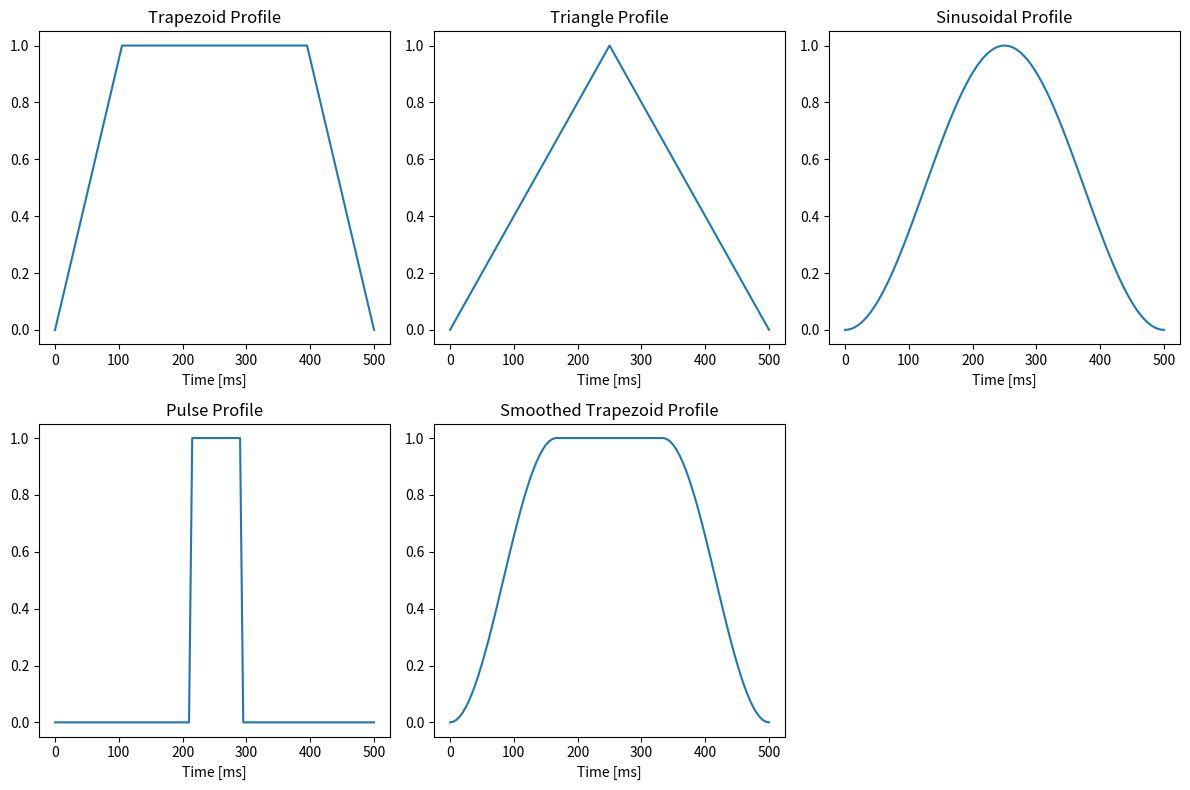

Write the Python code that produced this figure.
import numpy as np
import math
import matplotlib.pyplot as plt


class TorqueProfiles:

    def __init__(self, time_interval=500, max_y=1, loop_frequency=200):
        self.time = time_interval  # [ms]
        self.max_y = max_y
        self.instances = int(time_interval * loop_frequency / 1000)
        self.x, self.step = np.linspace(0, self.time, self.instances + 1, retstep=True)  # Create x with elements for frequency of 200Hz
        self.l = len(self.x)
        self.loop_frequency = loop_frequency

    def trapezoid(self, width_portion=5):
        portion = width_portion
        y_trap = []
        edge = math.ceil(self.l / portion)
        middle = math.floor(self.l * (portion - 1) / portion)
        k = self.max_y / (self.step * edge)

        for i in range(self.l):
            if i < edge:
                y_trap.append(k * self.x[i])
            elif i < middle:
                y_trap.append(self.max_y)
            else:
                y_trap.append(-k * (self.x[i] - self.time))
        return y_trap

    def triangle(self):
        y_tri = []
        k = self.max_y * 2 / self.time

        for i in range(self.l):
            if i < math.floor(self.l / 2):
                y_tri.append(k * self.x[i])
            else:
                y_tri.append(-k * (self.x[i] - self.time))
        return y_tri

    def sinus(self):
        y_sin = self.max_y / 2 * (-np.cos(2 * np.pi * self.x / self.time) + 1)
        return y_sin

    def pulse(self, width_portion=6):
        pulse_width = width_portion
        y_pulse = []

        for i in range(self.l):
            if pulse_width % 2 == 0:
                if i < (pulse_width / 2 - 0.5) * self.l / pulse_width or i > (pulse_width / 2 + 0.5) * self.l / pulse_width:
                    y_pulse.append(0)
                else:
                    y_pulse.append(self.max_y)
            else:
                if i < math.floor(math.floor(pulse_width / 2) * self.l / pulse_width) or i > math.floor(
                        math.ceil(pulse_width / 2) * self.l / pulse_width):
                    y_pulse.append(0)
                else:
                    y_pulse.append(self.max_y)
        return y_pulse

    def smoothed_trapezoid(self):
        portion = 3
        y_smtrap = []
        edge = math.ceil(self.l / portion)
        middle = math.floor(self.l * (portion - 1) / portion)
        k = self.max_y / (self.step * edge)

        for i in range(self.l):
            if i < edge:
                y_smtrap.append((np.cos(np.pi * self.x[i] * portion / self.time + np.pi) + 1) * self.max_y / 2)
            elif i < middle:
                y_smtrap.append(self.max_y)
            else:
                if portion % 2 == 0:
                    y_smtrap.append((-np.cos(np.pi * self.x[i] * portion / self.time) + 1) * self.max_y / 2)
                else:
                    y_smtrap.append((np.cos(np.pi * self.x[i] * portion / self.time) + 1) * self.max_y / 2)
        return y_smtrap


if __name__ == "__main__":
    t_prof = TorqueProfiles()
    y_trap = t_prof.trapezoid()
    y_tri = t_prof.triangle()
    y_sin = t_prof.sinus()
    y_pulse = t_prof.pulse()
    y_smtrap = t_prof.smoothed_trapezoid()
    x = t_prof.x

    # Create a 2x3 grid of subplots
    fig, axes = plt.subplots(2, 3, figsize=(12, 8))

    # First row
    axes[0, 0].plot(x, y_trap)
    axes[0, 0].set_title("Trapezoid Profile")
    axes[0, 0].set_xlabel("Time [ms]")

    axes[0, 1].plot(x, y_tri)
    axes[0, 1].set_title("Triangle Profile")
    axes[0, 1].set_xlabel("Time [ms]")

    axes[0, 2].plot(x, y_sin)
    axes[0, 2].set_title("Sinusoidal Profile")
    axes[0, 2].set_xlabel("Time [ms]")

    # Second row
    axes[1, 0].plot(x, y_pulse)
    axes[1, 0].set_title("Pulse Profile")
    axes[1, 0].set_xlabel("Time [ms]")

    axes[1, 1].plot(x, y_smtrap)
    axes[1, 1].set_title("Smoothed Trapezoid Profile")
    axes[1, 1].set_xlabel("Time [ms]")

    fig.delaxes(axes[1, 2])

    plt.tight_layout()
    plt.savefig("torque_profiles.png")
    # plt.show()
    print(len(x))
    print(len(y_pulse))
    step = len(y_trap) / (t_prof.loop_frequency * 200/1000)
    y_list = [y_trap[int(i * step)] for i in range(int(t_prof.loop_frequency * 200/1000))]
    print(y_trap)
    print(y_list)